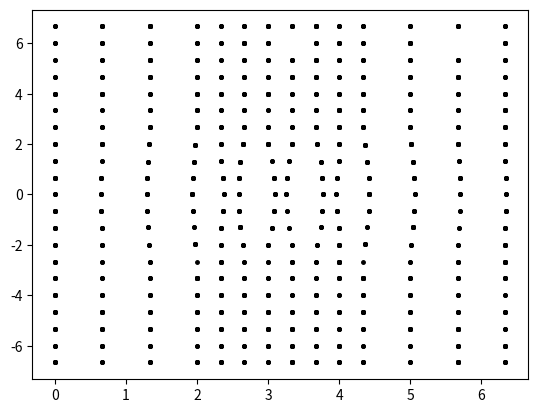
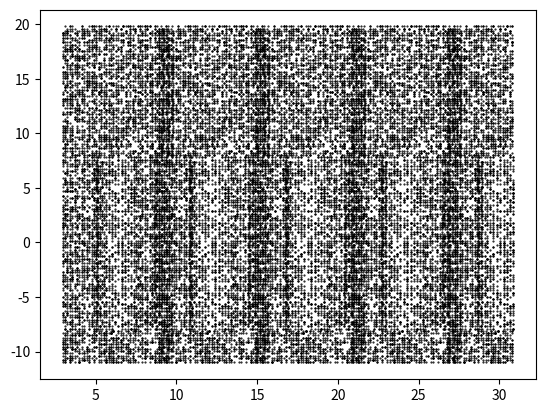

Generate these figures, in order, with matplotlib:
import matplotlib as mpl
from matplotlib import pyplot as plt
import numpy as np
from random import randint
import math


def affichage(P, aretes=None):
    plt.axes(projection="3d")
    x = P[:, 0]
    y = P[:, 1]
    z = P[:, 2]

    if aretes is None:
        aretes = []
        for i in range(len(P)):
            for j in range(i):
                aretes.append([i, j])

        aretes = np.array(aretes)

    for a in aretes:
        i = a[0]
        j = a[1]
        plt.plot([x[i], x[j]], [y[i], y[j]], [z[i], z[j]], '-', LineWidth=3)
    plt.show()


def affichage_transformations(P, aretes=None):
    # plt.axes(projection="3d")
    xg = []
    yg = []
    xd = []
    yd = []
    e = 7  # distance entre les 2 yeux (en cm)
    f = 40  # distance entre les yeux et le plan de projection (en cm)

    for i in range(len(P)):
        x = P[i][0]
        y = P[i][1]
        z = P[i][2]
        xg.append((f * x) / z)
        yg.append((f * y) / z)
        xd.append((f * (x - e)) / (z + e))
        yd.append((f * y) / z)

    xg = np.array(xg)
    yg = np.array(yg)
    xd = np.array(xd)
    yd = np.array(yd)

    if aretes is None:
        aretes = []
        for i in range(len(P)):
            for j in range(i):
                aretes.append([i, j])

        aretes = np.array(aretes)

    for a in aretes:
        i = a[0]
        j = a[1]
        plt.plot([xg[i], xg[j]], [yg[i], yg[j]], '-', LineWidth=3)
        plt.plot([xd[i], xd[j]], [yd[i], yd[j]], '-', LineWidth=3)
    plt.show()


def calcul_aretes_polyedre_regulier(P, nbPointParFace):
    aretes = []

    # Premiere face
    for i in range(0, nbPointParFace):
        if i + 1 >= nbPointParFace:
            aretes.append([i, 0])
        else:
            aretes.append([i, i + 1])

    # Deuxieme face
    for j in range(nbPointParFace, len(P)):
        if j + 1 >= len(P):
            aretes.append([j, nbPointParFace])
        else:
            aretes.append([j, j + 1])

    # Liaison premiere et deuxieme face
    for k in range(0, nbPointParFace):
        aretes.append([k, k + nbPointParFace])

    aretes = np.array(aretes)

    return aretes


def ptsAleaSurface(nbPoints, f, e):
    transforme = []
    for i in range(0, nbPoints):
        x = randint(-6, 12)
        y = randint(-8, 8)
        z = calculZ(x, y)
        transforme.append([(f * x) / z, (f * y) / z])
        transforme.append([((f * (x - e)) / z) + e, (f * y) / z])
    plt.plot(np.array(transforme)[:, 0], np.array(transforme)[:, 1], '.', markersize=5, color='black')
    plt.show()


def pointFixe(a, b, c, d, nbY, nbPts, f, e):
    for k in range(nbY):
        xyP = []
        # Generation des pts
        for j in range(nbPts):
            print(j)
            xyP.append([randint(a, b), c + ((d - c) / nbY) * k])
            xyI = [calculTd(xyP[j][0], xyP[j][1], calculZ2(xyP[j][0], xyP[j][1]), f, e)]
            nbI = 1
            while xyI[nbI - 1][0] < b:
                delta = calculDelta(xyP[j], f, e)
                sAppro = calculSApprox(xyI[nbI - 1], f, e, delta)
                xp = calculXp(xyI[nbI - 1][0], sAppro, e)
                xyI.append(calculTd(xp, c + ((d - c) / nbY) * k, calculZ(xp, c + ((d - c) / nbY) * k), f, e))
                nbI = nbI + 1
                print(xyI)
            plt.plot(xyI, '.', markersize=20)
    plt.show()


def approxDirect(a, b, c, d, nbY, nbPts, f, e):
    plt.figure(dpi=300)
    for k in range(nbY):
        xyP = []
        for j in range(nbPts):
            xyP.append([randint(a, b), c + ((d - c) / nbY) * k])
            xyI = [calculTd(xyP[j][0], xyP[j][1], calculZ(xyP[j][0], xyP[j][1]), f, e)]
            nbI = 1
            while xyI[nbI - 1][0] < b:
                delta = calculDelta(xyP[j], f, e)
                sAppro = calculSApprox(xyI[nbI - 1], f, e, delta)
                xyI.append([xyI[nbI - 1][0] + sAppro, c + ((d - c) / nbY) * k])
                nbI = nbI + 1
            plt.plot(np.array(xyI)[:, 0], np.array(xyI)[:, 1], '.', markersize=1,color='black')
    plt.show()


def test(nbPoints, f, e):
    transforme = []
    for i in range(0, nbPoints):
        x = randint(0, 6)
        y = randint(-10, 10)
        z = calculZ2(x, y)
        transforme.append([(f * x) / z, (f * y) / z])
        transforme.append([((f * (x - e)) / z) + e, (f * y) / z])
    plt.plot(np.array(transforme)[:,0],np.array(transforme)[:,1], '.', markersize=5, color='black')
    plt.show()


def calculTd(x, y, z, f, e):
    return [((f * (x - e)) / z) + e, y]


def calculZ(x, y):
    if abs(y) > 8 or x > 12 or -6 > x:
        z = 80
    else:
        z = ((x * x) / 4) - ((3 * x) / 2) + 62
    return z


def calculZ2(x, y):
    if pow((x - 3), 2) + pow(y, 2) < 12:
        z = 58 + math.sqrt(16 - pow(x - 3, 2) - pow(y, 2))
    else:
        z = 60
    return z


def calculDelta(xyP, f, e):
    return (1 - (f / calculZ(xyP[0], xyP[1]))) * e


def calculSApprox(xyI, f, e, delta):
    return (1 - (f / calculZ(xyI[0] + (delta / 2), xyI[1]))) * e


def calculXp(xI, s, e):
    return xI / (1 - (s / e))


if __name__ == '__main__':
    # Pour rendre interactif le plot
    # mpl.use('macosx')

    # Tetraedre = [P1,P2,P3,P4]
    tetraedre = np.array([[1.2, -0.5, 65], [3, 1.5, 63], [4, -1, 62], [1.8, -1.5, 62]])
    # Figure n°1 rapport
    # affichage(tetraedre)
    # Figure n°5 rapport
    # affichage_transformations(tetraedre)

    # Prisme = [P1,P2,P3,P4,P5,P6]
    prisme = np.array([[1, -1, 65], [1.8, -2, 62], [4.2, -1.5, 65], [1, 2, 65], [1.8, 1, 62], [4.2, 1.5, 65]])
    prisme_aretes = np.array([[0, 1], [0, 2], [0, 3], [1, 2], [1, 4], [2, 5], [3, 4], [3, 5], [4, 5]])
    # Figure n°2 rapport
    # affichage(prisme)
    # Figure n°3 rapport
    # affichage(prisme, prisme_aretes)
    # Figure n°6 rapport
    # affichage_transformations(prisme, prisme_aretes)

    # Polyedre
    z = 64
    polyedre = np.array([[0, 2, z], [0, 3, z], [3, 3, z], [3, 2, z], [2, 2, z], [2, 0, z], [1, 0, z], [1, 2, z],
                         [0, 2, z + 1], [0, 3, z + 1], [3, 3, z + 1], [3, 2, z + 1], [2, 2, z + 1], [2, 0, z + 1],
                         [1, 0, z + 1], [1, 2, z + 1]])
    # Figure n°4 rapport
    # affichage(polyedre, calcul_aretes_polyedre_regulier(polyedre, 8))
    # Figure n°7 rapport
    # affichage_transformations(polyedre, calcul_aretes_polyedre_regulier(polyedre, 8))

    # Carré
    carre = np.array([[0,0,z],[0,4,z],[4,4,z],[4,0,z],[0,0,z+4],[0,4,z+4],[4,4,z+4],[4,0,z+4]])
    # Figure n°8 rapport
    # affichage(carre, calcul_aretes_polyedre_regulier(carre, 4))
    # Figure n°9 rapport
    # affichage_transformations(carre, calcul_aretes_polyedre_regulier(carre, 4))

    # Pentagone
    pentagone = np.array([[1,0,z],[0.309,0.951,z],[-0.809,0.588,z],[-0.809,-0.588,z],[0.309,-0.951,z],[1,0,z+1],[0.309,0.951,z+1],[-0.809,0.588,z+1],[-0.809,-0.588,z+1],[0.309,-0.951,z+1]])
    # Figure n°10 rapport
    # affichage(pentagone, calcul_aretes_polyedre_regulier(pentagone,5))
    # Figure n°11 rapport
    # affichage_transformations(pentagone, calcul_aretes_polyedre_regulier(pentagone,5))

    test(800, 40, 7)
    approxDirect(-20, 25, -11, 20, 150, 50, 12, 7)
